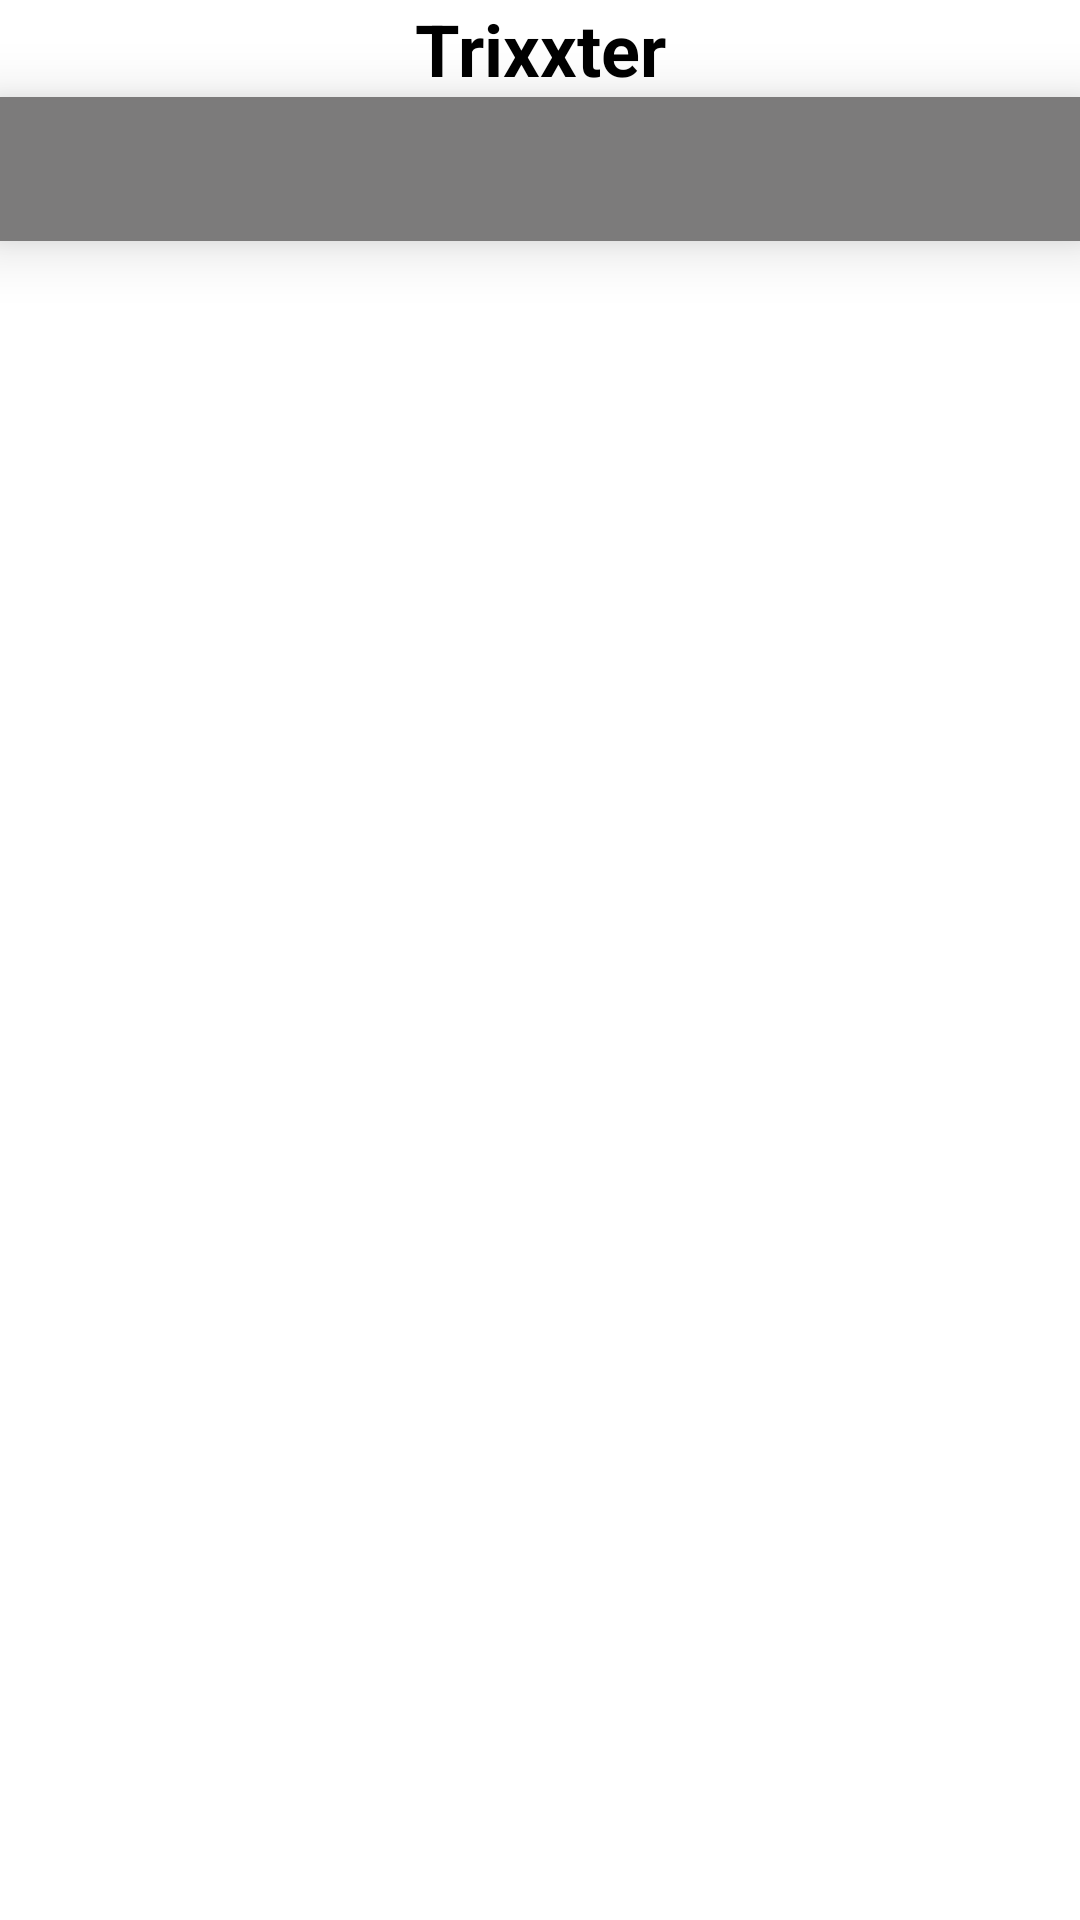

Produce the Android XML layout that renders to this screen, including the resource entries it uses.
<!-- AndroidManifest.xml: application theme Theme.Asmita22 -->
<!-- res/layout/activity_trixxter.xml -->
<?xml version="1.0" encoding="utf-8"?>
<LinearLayout xmlns:android="http://schemas.android.com/apk/res/android"
    xmlns:app="http://schemas.android.com/apk/res-auto"
    xmlns:tools="http://schemas.android.com/tools"
    android:layout_width="match_parent"
    android:layout_height="match_parent"
    tools:context=".MainActivity"
    android:orientation="vertical">


    <TextView
        android:id="@+id/textView4"
        android:layout_width="match_parent"
        android:layout_height="wrap_content"
        android:gravity="center"
        android:text="Trixxter"
        android:textColor="#000000"
        android:textSize="24sp"
        android:textStyle="bold" />

    <com.google.android.material.tabs.TabLayout
        android:id="@+id/tabLayout"
        android:layout_width="match_parent"
        android:layout_height="wrap_content"
        android:background="@color/derkGrey"
        android:elevation="12dp"
        app:tabIndicatorColor="@color/lightGrey"
        app:tabSelectedTextColor="@color/white"
        app:tabTextColor="@color/lightGrey" />

    <androidx.viewpager.widget.ViewPager
        android:id="@+id/ViewPager"
        android:layout_width="match_parent"
        android:layout_height="match_parent" />
</LinearLayout>
<!-- resources referenced by this layout -->
<resources>
  <color name="derkGrey">#7C7B7B</color>
  <color name="lightGrey">#D3D3D3</color>
  <color name="white">#FFFFFFFF</color>
  <style name="Theme.Asmita22" parent="Theme.MaterialComponents.DayNight.DarkActionBar">
          
          <item name="colorPrimary">@color/purple_500</item>
          <item name="colorPrimaryVariant">@color/purple_700</item>
          <item name="colorOnPrimary">@color/white</item>
          
          <item name="colorSecondary">@color/teal_200</item>
          <item name="colorSecondaryVariant">@color/teal_700</item>
          <item name="colorOnSecondary">@color/black</item>
          
          <item name="android:statusBarColor" tools:targetApi="l">?attr/colorPrimaryVariant</item>
          
      </style>
  <color name="purple_500">#FF6200EE</color>
  <color name="purple_700">#FF3700B3</color>
  <color name="teal_200">#FF03DAC5</color>
  <color name="teal_700">#FF018786</color>
  <color name="black">#FF000000</color>
</resources>
